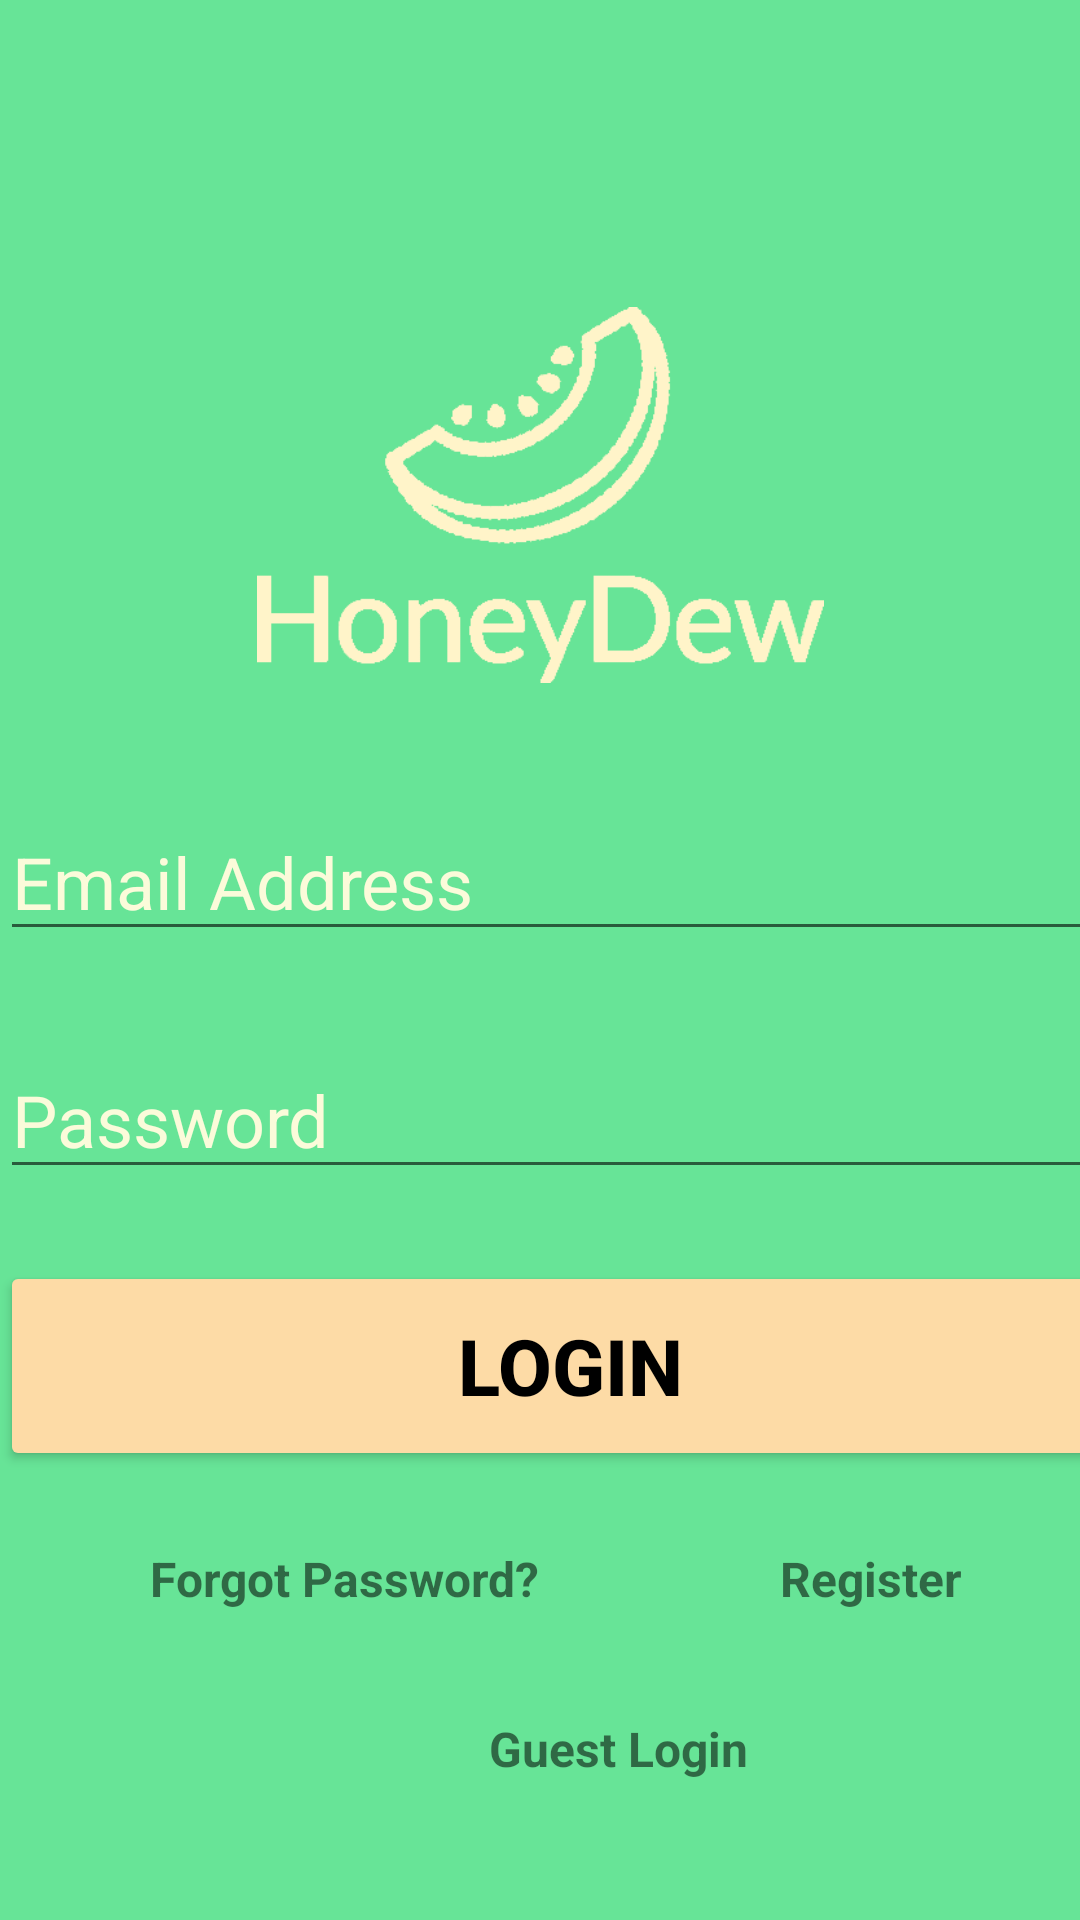

Here is an Android app screen rendered from its layout file. Give the layout XML and the strings, colors and styles it references.
<!-- AndroidManifest.xml: activity theme Theme.Honeydew.NoActionBar -->
<!-- res/layout/activity_main.xml -->
<?xml version="1.0" encoding="utf-8"?>
<androidx.constraintlayout.widget.ConstraintLayout xmlns:android="http://schemas.android.com/apk/res/android"
    xmlns:app="http://schemas.android.com/apk/res-auto"
    xmlns:tools="http://schemas.android.com/tools"
    android:layout_width="match_parent"
    android:layout_height="match_parent"
    android:background="@color/Bright_Green"
    tools:context=".MainActivity">


    <ImageView
        android:layout_width="189dp"
        android:layout_height="130dp"
        android:layout_gravity="center"
        android:layout_marginTop="100dp"
        android:src="@drawable/honeydew_logo"
        app:layout_constraintEnd_toEndOf="parent"
        app:layout_constraintStart_toStartOf="parent"
        app:layout_constraintTop_toTopOf="parent" />

    <LinearLayout
        android:id="@+id/linearLayout2"
        android:layout_width="wrap_content"
        android:layout_height="wrap_content"
        android:layout_marginTop="200dp"
        android:layout_marginLeft="40dp"
        android:layout_marginRight="40dp"
        android:orientation="vertical"
        app:layout_constraintBottom_toBottomOf="parent"
        app:layout_constraintEnd_toEndOf="parent"
        app:layout_constraintStart_toStartOf="parent"
        app:layout_constraintTop_toTopOf="parent">

        <EditText
            android:id="@+id/email"
            android:layout_width="380dp"
            android:layout_height="wrap_content"
            android:layout_marginTop="60dp"
            android:ems="10"
            android:hint="Email Address"
            android:textColorHint="@color/Lightest_Yellow"
            android:inputType="textEmailAddress"
            android:textSize="24sp"
            app:layout_constraintLeft_toLeftOf="parent"
            app:layout_constraintRight_toRightOf="parent"
            app:layout_constraintTop_toBottomOf="@+id/bannerDescription" />

        <EditText
            android:id="@+id/password"
            android:layout_width="380dp"
            android:layout_height="wrap_content"
            android:layout_marginTop="30dp"
            android:ems="10"
            android:hint="Password"
            android:textColorHint="@color/Lightest_Yellow"
            android:inputType="textPassword"
            android:textSize="24sp"
            app:layout_constraintLeft_toLeftOf="parent"
            app:layout_constraintRight_toRightOf="parent"
            app:layout_constraintTop_toBottomOf="@+id/email" />


        <Button
            android:id="@+id/signIn"
            android:layout_width="380dp"
            android:layout_height="70dp"
            android:layout_marginTop="24dp"
            android:backgroundTint="@color/Figma_Peach"
            android:text="Login"
            android:textColor="#000"
            android:textSize="26sp"
            android:textStyle="bold"
            app:layout_constraintLeft_toLeftOf="parent"
            app:layout_constraintRight_toRightOf="parent"
            app:layout_constraintTop_toBottomOf="@+id/password" />

        <LinearLayout
            android:layout_width="wrap_content"
            android:layout_height="wrap_content"
            android:orientation="horizontal">

            <TextView
                android:id="@+id/forgotPassword"
                android:layout_width="wrap_content"
                android:layout_height="wrap_content"
                android:layout_marginLeft="50dp"
                android:layout_marginTop="25dp"
                android:text="Forgot Password?"
                android:textSize="16sp"
                android:textStyle="bold"
                app:layout_constraintLeft_toLeftOf="parent"
                app:layout_constraintTop_toBottomOf="@+id/signIn" />

            <TextView
                android:id="@+id/register"
                android:layout_width="wrap_content"
                android:layout_height="wrap_content"
                android:layout_marginLeft="80dp"
                android:layout_marginTop="25dp"
                android:text="Register"
                android:textSize="16sp"
                android:textStyle="bold"
                app:layout_constraintLeft_toRightOf="@+id/forgotPassword"
                app:layout_constraintTop_toTopOf="@+id/forgotPassword" />

        </LinearLayout>

        <ProgressBar
            android:id="@+id/progressBar"
            style="?android:attr/progressBarStyleLarge"
            android:layout_width="wrap_content"
            android:layout_height="wrap_content"
            android:layout_centerInParent="true"
            android:visibility="gone"
            app:layout_constraintBottom_toBottomOf="parent"
            app:layout_constraintLeft_toLeftOf="parent"
            app:layout_constraintRight_toRightOf="parent"
            app:layout_constraintTop_toTopOf="parent"
            tools:ignore="MissingConstraints" />

        <TextView
            android:id="@+id/guestLogin"
            android:layout_width="125dp"
            android:layout_height="wrap_content"
            android:layout_marginStart="163dp"
            android:layout_marginTop="35dp"
            android:layout_marginEnd="162dp"
            android:layout_marginBottom="39dp"
            android:text="Guest Login"
            android:textSize="16sp"
            android:textStyle="bold" />

    </LinearLayout>


    
</androidx.constraintlayout.widget.ConstraintLayout>
<!-- resources referenced by this layout -->
<resources>
  <color name="Bright_Green">#67E497</color>
  <color name="Figma_Peach">#FDDBA6</color>
  <color name="Lightest_Yellow">#FBFBDA</color>
  <!-- drawable honeydew_logo: png bitmap (drawable-xxxhdpi, 10090 bytes) -->
  <style name="Theme.Honeydew.AppBarOverlay" parent="ThemeOverlay.AppCompat.Dark.ActionBar" />
  <style name="Theme.Honeydew.PopupOverlay" parent="ThemeOverlay.AppCompat.Light" />
  <style name="Theme.Honeydew.NoActionBar">
          <item name="windowActionBar">false</item>
          <item name="windowNoTitle">true</item>
      </style>
</resources>
